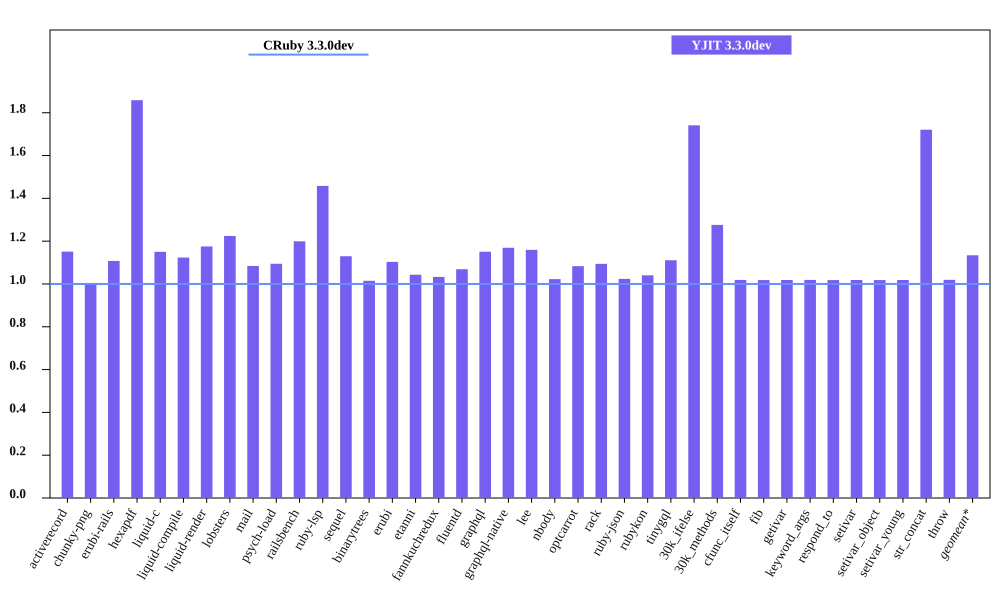

The file beside this chart, header and first rows:
bench, CRuby 3.3.0dev mem (MiB), YJIT 3.3.0dev mem (MiB), Inline Code, Outlined Code, YJIT Mem overhead
activerecord, 41.04, 47.25, 2, 1
chunky-png, 50.45, 50.6, 1, 1
erubi-rails, 78.3, 86.72, 3, 3
hexapdf, 140.6, 261.3, 3, 2
liquid-c, 27.82, 32, 1, 1
liquid-compile, 23.68, 26.6, 1, 1
liquid-render, 25.7, 30.2, 1, 1
lobsters, 269.6, 330, 12, 10
mail, 37.65, 40.82, 2, 1
psych-load, 25.83, 28.27, 1, 1
railsbench, 80.58, 96.64, 4, 4
ruby-lsp, 85.87, 125.2, 9, 8
sequel, 28.99, 32.75, 1, 1
binarytrees, 17.23, 17.49, 1, 1
erubi, 21.05, 23.23, 1, 1
etanni, 13.41, 13.98, 1, 1
fannkuchredux, 11.64, 12.02, 1, 1
fluentd, 607.4, 649.2, 1, 1
graphql, 30.18, 34.73, 1, 1
graphql-native, 27.36, 31.99, 1, 1
lee, 23.21, 26.91, 1, 1
nbody, 11.58, 11.84, 1, 1
optcarrot, 44.27, 47.95, 1, 1
rack, 21.25, 23.24, 1, 1
ruby-json, 12.26, 12.55, 1, 1
rubykon, 38.46, 40.01, 1, 1
tinygql, 19.6, 21.77, 1, 1
30k_ifelse, 53.0, 92.29, 8, 7
30k_methods, 43.73, 55.79, 3, 3
cfunc_itself, 11.57, 11.79, 1, 1
fib, 11.57, 11.78, 1, 1
getivar, 11.57, 11.79, 1, 1
keyword_args, 11.57, 11.79, 1, 1
respond_to, 11.57, 11.79, 1, 1
setivar, 11.57, 11.79, 1, 1
setivar_object, 11.57, 11.78, 1, 1
setivar_young, 11.57, 11.79, 1, 1
str_concat, 37.89, 65.2, 1, 1
throw, 11.57, 11.79, 1, 1
